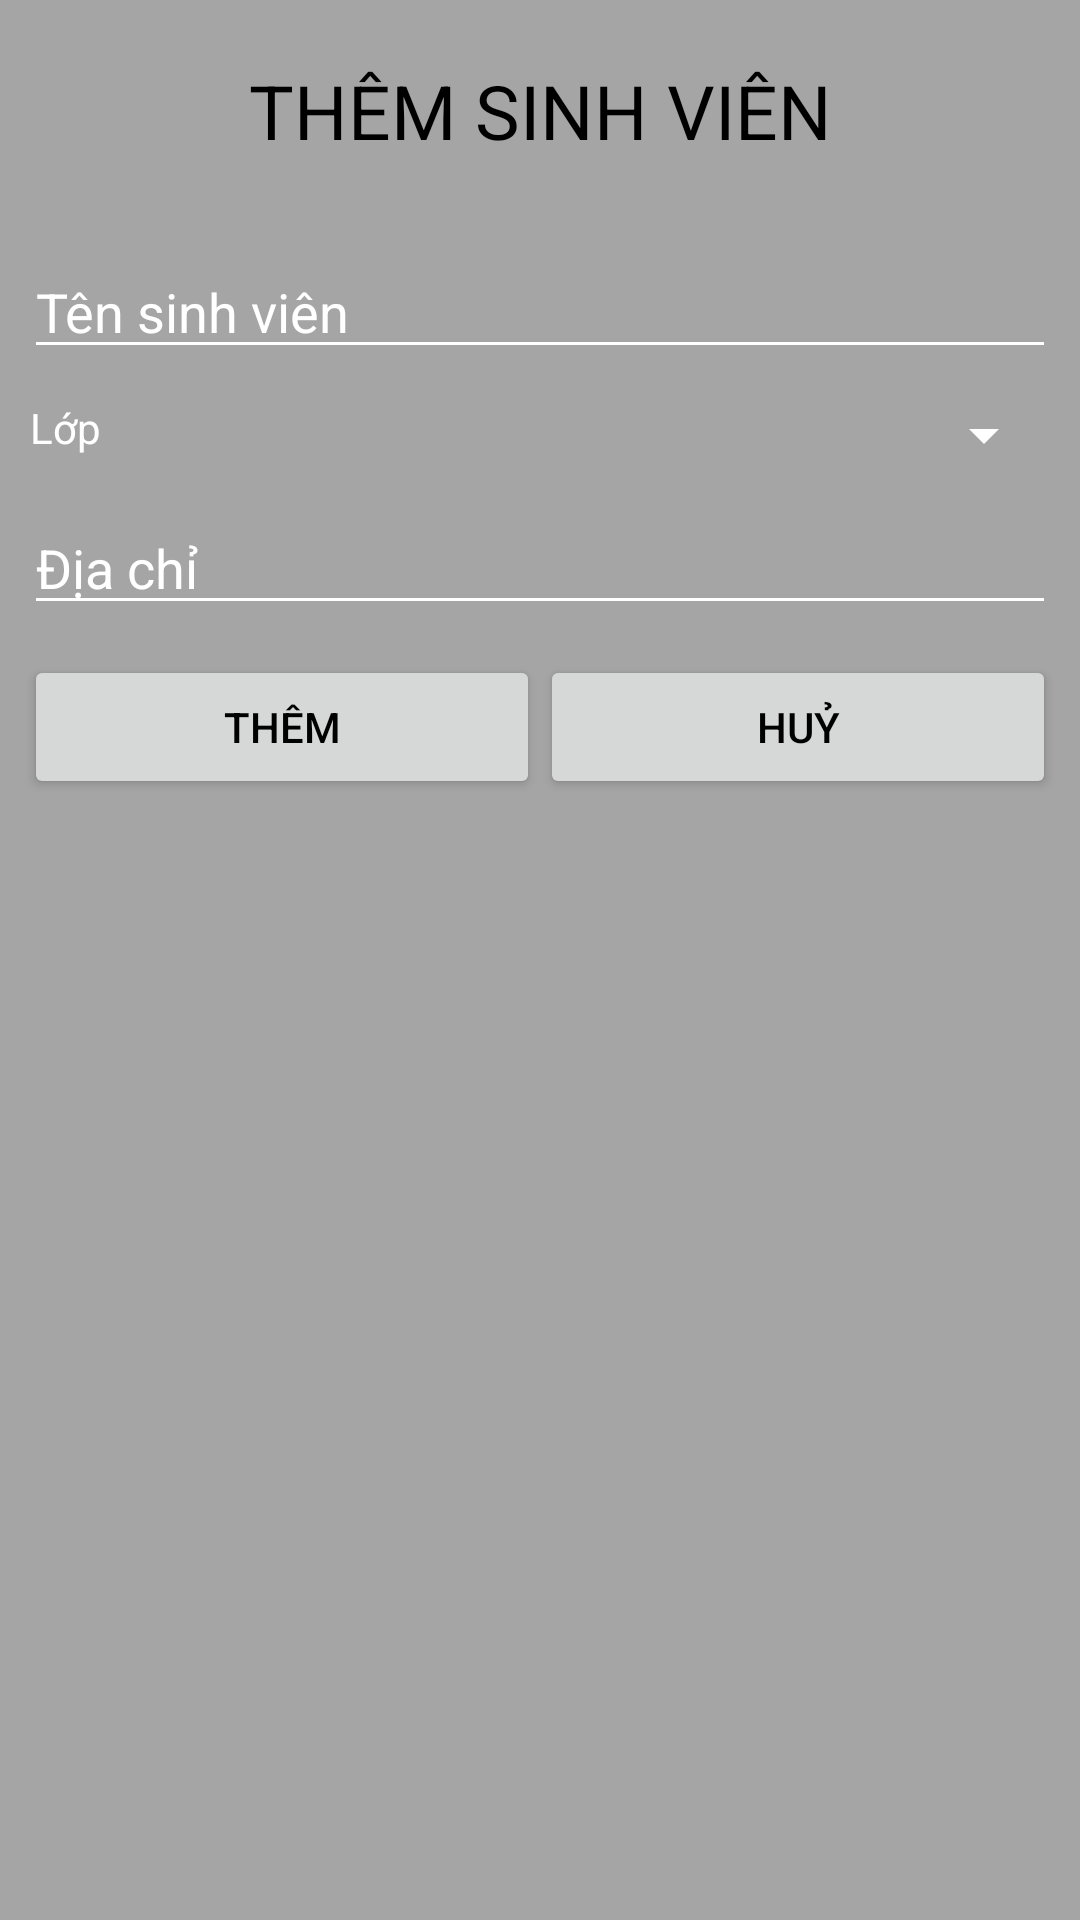

Android layout source for this screen:
<!-- AndroidManifest.xml: application theme AppTheme -->
<!-- res/layout/activity_them_sv.xml -->
<?xml version="1.0" encoding="utf-8"?>
<LinearLayout xmlns:android="http://schemas.android.com/apk/res/android"
    xmlns:app="http://schemas.android.com/apk/res-auto"
    xmlns:tools="http://schemas.android.com/tools"
    android:layout_width="match_parent"
    android:layout_height="match_parent"
    android:orientation="vertical"
    android:background="@color/colorGray"
    tools:context=".activities.ThemSvActivity">

    <TextView
        android:layout_margin="20dp"
        android:gravity="center_horizontal"
        android:layout_width="match_parent"
        android:layout_height="wrap_content"
        android:textSize="25sp"
        android:text="THÊM SINH VIÊN"/>

    <LinearLayout
        android:layout_margin="8dp"
        android:orientation="vertical"
        android:layout_width="match_parent"
        android:layout_height="match_parent">

    <EditText
        android:id="@+id/edtName"
        android:layout_width="match_parent"
        android:layout_height="wrap_content"
        android:hint="Tên sinh viên"/>

    <LinearLayout
        android:layout_marginTop="10dp"
        android:orientation="horizontal"
        android:layout_width="match_parent"
        android:layout_height="wrap_content">

        <TextView
            android:paddingLeft="2dp"
            android:layout_weight="1"
            android:layout_width="0dp"
            android:textColor="@color/colorText"
            android:layout_height="wrap_content"
            android:text="Lớp"/>

        <Spinner
            android:id="@+id/spLopId"
            android:layout_weight="2"
            android:layout_width="0dp"
            android:layout_height="wrap_content">

        </Spinner>
    </LinearLayout>

    <EditText
        android:layout_marginTop="10dp"
        android:id="@+id/edtDiaChi"
        android:layout_width="match_parent"
        android:layout_height="wrap_content"
        android:hint="Địa chỉ"/>

    <LinearLayout
        android:layout_marginTop="10dp"
        android:layout_width="match_parent"
        android:layout_height="wrap_content"
        android:orientation="horizontal">

        <Button
            android:id="@+id/btThem"
            android:layout_width="0dp"
            android:layout_height="wrap_content"
            android:layout_weight="1"
            android:text="Thêm"/>

        <Button
            android:id="@+id/btHuy"
            android:layout_width="0dp"
            android:layout_height="wrap_content"
            android:layout_weight="1"
            android:text="Huỷ"/>

    </LinearLayout>

    </LinearLayout>

</LinearLayout>
<!-- resources referenced by this layout -->
<resources>
  <color name="colorGray">#A5A5A5</color>
  <color name="colorText">#FFFFFF</color>
  <style name="AppTheme" parent="Theme.AppCompat.Light.DarkActionBar">
          <item name="colorPrimary">@color/colorPrimary</item>
          <item name="colorPrimaryDark">@color/colorPrimaryDark</item>
          <item name="colorAccent">@color/colorAccent</item>
          <item name="android:textColor">@color/colorBlack</item>
          <item name="android:textColorHint">@color/colorText</item>
          <item name="colorControlNormal">@color/colorText</item>
          <item name="colorControlActivated">@color/colorText</item>
      </style>
  <color name="colorPrimary">#51d8c7</color>
  <color name="colorPrimaryDark">#51d8c7</color>
  <color name="colorAccent">#333333</color>
  <color name="colorBlack">#000000</color>
</resources>
